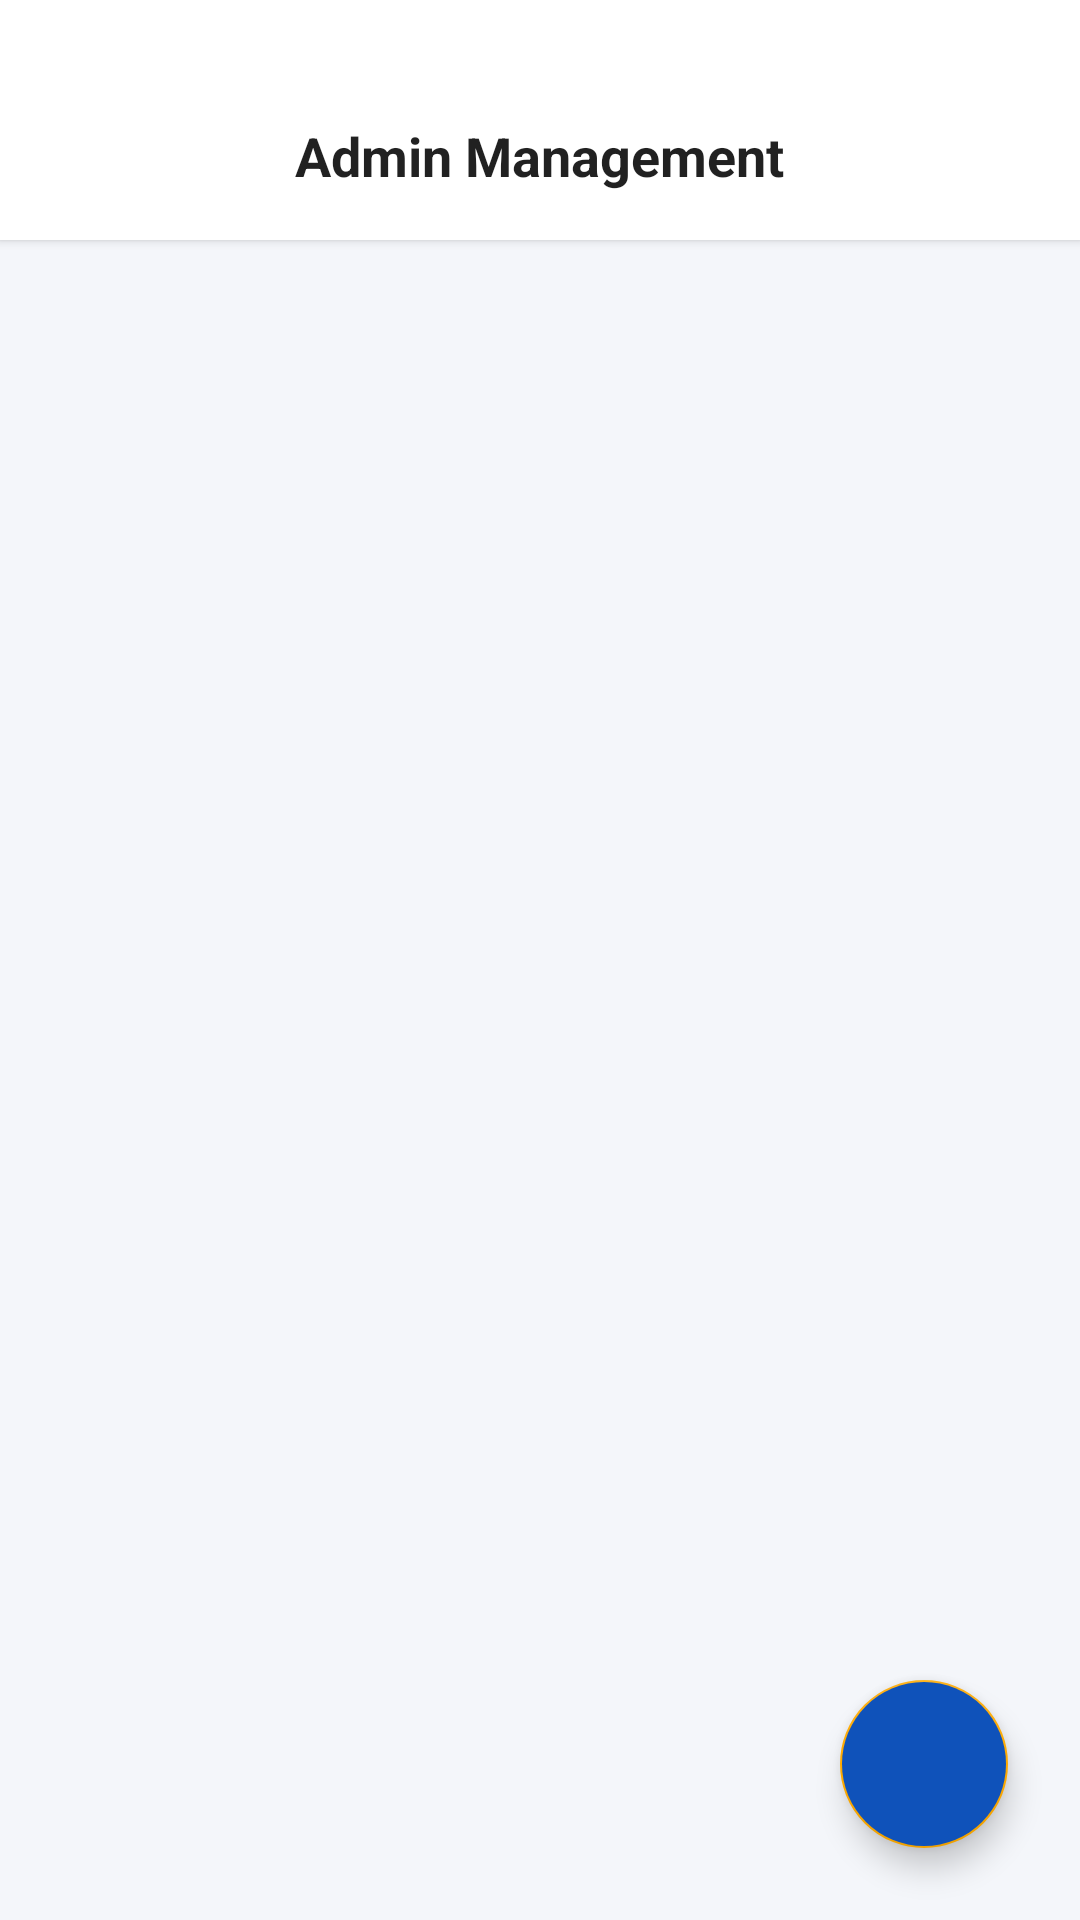

Here is an Android app screen rendered from its layout file. Give the layout XML and the strings, colors and styles it references.
<!-- AndroidManifest.xml: application theme Theme.TravelEase -->
<!-- res/layout/activity_admin_dashboard.xml -->
<?xml version="1.0" encoding="utf-8"?>
<RelativeLayout xmlns:android="http://schemas.android.com/apk/res/android"
    xmlns:app="http://schemas.android.com/apk/res-auto"
    android:layout_width="match_parent"
    android:layout_height="match_parent"
    android:background="?attr/android:windowBackground">

    
    <com.google.android.material.card.MaterialCardView
        android:id="@+id/adminToolbarLayout"
        android:layout_width="match_parent"
        android:layout_height="wrap_content"
        app:cardCornerRadius="0dp"
        app:cardElevation="2dp"
        app:strokeWidth="0dp"
        app:cardBackgroundColor="?attr/colorSurface">

        <RelativeLayout
            android:layout_width="match_parent"
            android:layout_height="56dp"
            android:layout_marginTop="24dp"
            android:paddingStart="16dp"
            android:paddingEnd="16dp">

            <ImageView
                android:id="@+id/btnAdminBack"
                android:layout_width="24dp"
                android:layout_height="24dp"
                android:src="@drawable/ic_arrow_back"
                android:layout_centerVertical="true"
                app:tint="?android:attr/textColorPrimary"
                android:contentDescription="@null"
                android:clickable="true"
                android:focusable="true"/>

            <TextView
                android:layout_width="wrap_content"
                android:layout_height="wrap_content"
                android:text="Admin Management"
                android:textSize="18sp"
                android:textStyle="bold"
                android:textColor="?android:attr/textColorPrimary"
                android:layout_centerInParent="true" />
        </RelativeLayout>
    </com.google.android.material.card.MaterialCardView>

    
    <androidx.recyclerview.widget.RecyclerView
        android:id="@+id/adminVehiclesRecyclerView"
        android:layout_width="match_parent"
        android:layout_height="match_parent"
        android:layout_below="@id/adminToolbarLayout"
        android:padding="8dp"
        android:clipToPadding="false"
        android:paddingBottom="80dp" />

    
    <com.google.android.material.floatingactionbutton.FloatingActionButton
        android:id="@+id/addVehicleFab"
        android:layout_width="wrap_content"
        android:layout_height="wrap_content"
        android:layout_alignParentBottom="true"
        android:layout_alignParentEnd="true"
        android:layout_margin="24dp"
        android:src="@drawable/ic_add"
        app:tint="@color/white"
        app:fabSize="normal"
        android:backgroundTint="@color/primary_blue"
        android:contentDescription="@null" />
</RelativeLayout>
<!-- resources referenced by this layout -->
<resources>
  <color name="primary_blue">#0F52BA</color>
  <color name="white">#FFFFFF</color>
  <style name="Theme.TravelEase" parent="Theme.MaterialComponents.DayNight.NoActionBar">
          
          <item name="colorPrimary">@color/primary_blue</item>
          <item name="colorPrimaryVariant">@color/primary_blue_dark</item>
          <item name="colorOnPrimary">@color/white</item>
          
          
          <item name="colorSecondary">@color/accent_orange</item>
          <item name="colorSecondaryVariant">@color/accent_orange</item>
          <item name="colorOnSecondary">@color/black</item>
          
          
          <item name="android:windowBackground">@color/bg_light</item>
          <item name="colorSurface">@color/card_light</item>
          
          
          <item name="android:statusBarColor">@color/primary_blue_dark</item>
          <item name="android:navigationBarColor">@color/bg_light</item>
          
          
      </style>
  <color name="primary_blue_dark">#0A3982</color>
  <color name="accent_orange">#FEAA00</color>
  <color name="black">#000000</color>
  <color name="bg_light">#F4F6FA</color>
  <color name="card_light">#FFFFFF</color>
</resources>
